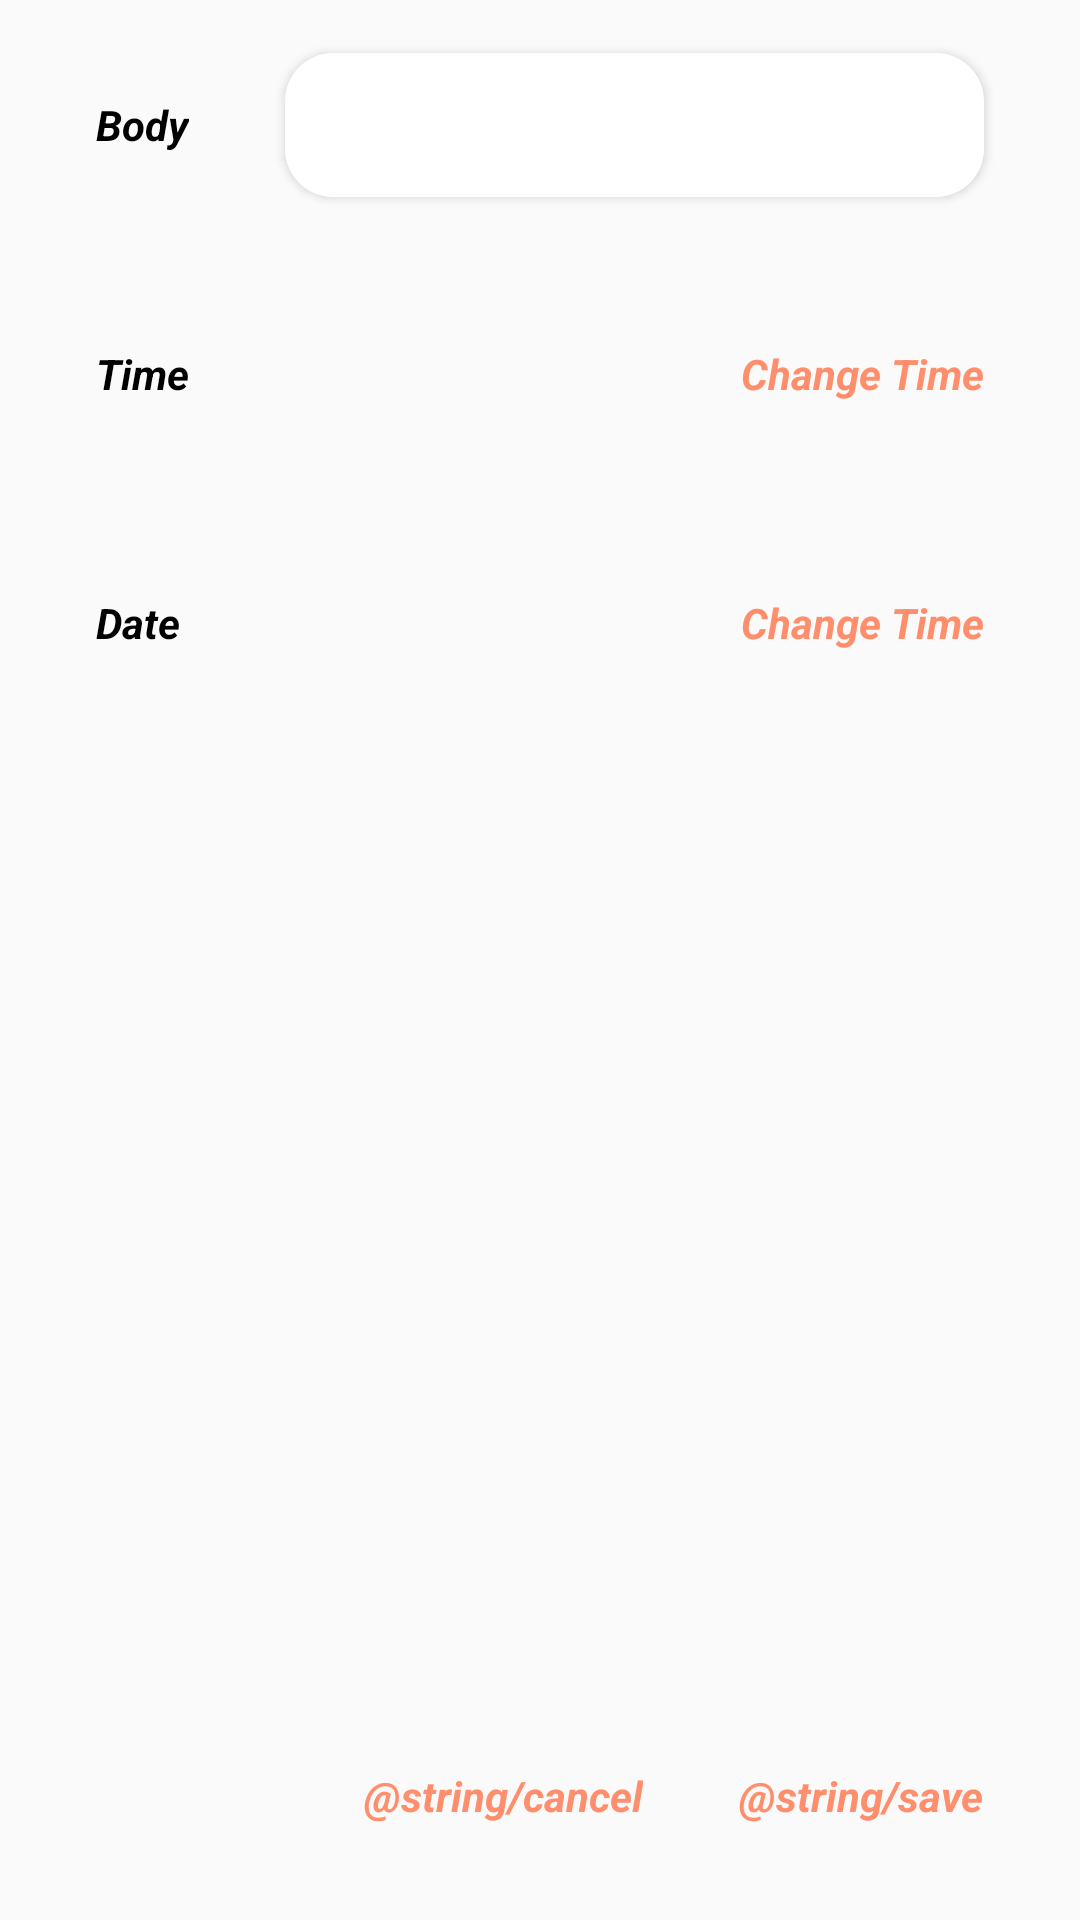

Reconstruct the res/layout file that produces this screen, plus the resources it refers to.
<!-- AndroidManifest.xml: application theme Theme.ListIt -->
<!-- res/layout/activity_task.xml -->
<?xml version="1.0" encoding="utf-8"?>
<androidx.constraintlayout.widget.ConstraintLayout xmlns:android="http://schemas.android.com/apk/res/android"
    xmlns:app="http://schemas.android.com/apk/res-auto"
    xmlns:tools="http://schemas.android.com/tools"
    android:layout_width="match_parent"
    android:layout_height="match_parent"
    tools:context=".TaskActivity">

    <TextView
        android:id="@+id/timeChanger"
        android:layout_width="wrap_content"
        android:layout_height="wrap_content"
        android:text="Change Time"
        android:layout_marginEnd="32dp"
        android:textColor="@color/orange"
        android:textStyle="italic|bold"
        app:layout_constraintTop_toTopOf="@id/taskTime"
        app:layout_constraintEnd_toEndOf="parent"/>

    <TextView
        android:id="@+id/saveButton"
        android:layout_width="wrap_content"
        android:layout_height="wrap_content"
        android:layout_marginEnd="32dp"
        android:layout_marginBottom="32dp"
        android:text="@string/save"
        android:textColor="@color/orange"
        android:textStyle="italic|bold"
        app:layout_constraintBottom_toBottomOf="parent"
        app:layout_constraintEnd_toEndOf="parent" />

    <TextView
        android:id="@+id/cancelButton"
        android:layout_width="wrap_content"
        android:layout_height="wrap_content"
        android:layout_marginEnd="32dp"
        android:text="@string/cancel"
        android:textColor="@color/orange"
        android:textStyle="italic|bold"
        app:layout_constraintBottom_toBottomOf="@+id/saveButton"
        app:layout_constraintEnd_toStartOf="@id/saveButton" />

    <TextView
        android:id="@+id/taskBody"
        android:layout_width="wrap_content"
        android:layout_height="wrap_content"
        android:layout_marginStart="32dp"
        android:textColor="@color/black"
        android:textStyle="italic|bold"
        android:layout_marginTop="32dp"
        android:text="Body"
        app:layout_constraintStart_toStartOf="parent"
        app:layout_constraintTop_toTopOf="parent" />

    <EditText
        android:id="@+id/taskBodyED"
        android:layout_width="0dp"
        android:layout_height="48dp"
        android:layout_marginStart="32dp"
        android:layout_marginEnd="32dp"
        android:imeOptions="actionDone"
        android:background="@drawable/rounded_edittext"
        android:elevation="1dp"
        android:inputType="textPersonName"
        android:paddingStart="16dp"
        android:paddingEnd="16dp"
        android:translationZ="1dp"
        app:layout_constraintBottom_toBottomOf="@+id/taskBody"
        app:layout_constraintEnd_toEndOf="parent"
        app:layout_constraintStart_toEndOf="@+id/taskBody"
        app:layout_constraintTop_toTopOf="@+id/taskBody" />

    <TextView
        android:id="@+id/taskTime"
        android:layout_width="wrap_content"
        android:textColor="@color/black"
        android:textStyle="italic|bold"
        android:layout_height="wrap_content"
        android:layout_marginTop="64dp"
        android:text="Time"
        app:layout_constraintStart_toStartOf="@+id/taskBody"
        app:layout_constraintTop_toBottomOf="@+id/taskBody" />

    <TextView
        android:id="@+id/taskDate"
        android:layout_width="wrap_content"
        android:textColor="@color/black"
        android:textStyle="italic|bold"
        android:layout_height="wrap_content"
        android:layout_marginTop="64dp"
        android:text="Date"
        app:layout_constraintStart_toStartOf="@+id/taskBody"
        app:layout_constraintTop_toBottomOf="@+id/taskTime" />

    <TextView
        android:id="@+id/dateChanger"
        android:layout_width="wrap_content"
        android:layout_height="wrap_content"
        android:text="Change Time"
        android:layout_marginEnd="32dp"
        android:textColor="@color/orange"
        android:textStyle="italic|bold"
        app:layout_constraintTop_toTopOf="@id/taskDate"
        app:layout_constraintEnd_toEndOf="parent"/>


</androidx.constraintlayout.widget.ConstraintLayout>
<!-- resources referenced by this layout -->
<resources>
  <color name="black">#FF000000</color>
  <color name="orange">#ff8f6c</color>
  <!-- drawable rounded_edittext (drawable) -->
  <?xml version="1.0" encoding="utf-8"?>
  <selector xmlns:android="http://schemas.android.com/apk/res/android">
  
      <item android:state_enabled="true">
          <shape>
              <solid android:color="@color/white" />
              <corners android:radius="16dp" />
          </shape>
      </item>
  
  </selector>
  <style name="Theme.ListIt" parent="Theme.AppCompat.DayNight.NoActionBar">
          
          <item name="colorPrimary">@color/white</item>
          <item name="colorPrimaryVariant">@color/white</item>
          <item name="colorOnPrimary">@color/white</item>
          
          <item name="colorSecondary">@color/teal_200</item>
          <item name="colorSecondaryVariant">@color/teal_700</item>
          <item name="colorOnSecondary">@color/white</item>
          
          <item name="android:statusBarColor">@color/orange</item>
          
      </style>
  <color name="white">#FFFFFFFF</color>
  <color name="teal_200">#FF03DAC5</color>
  <color name="teal_700">#FF018786</color>
</resources>
